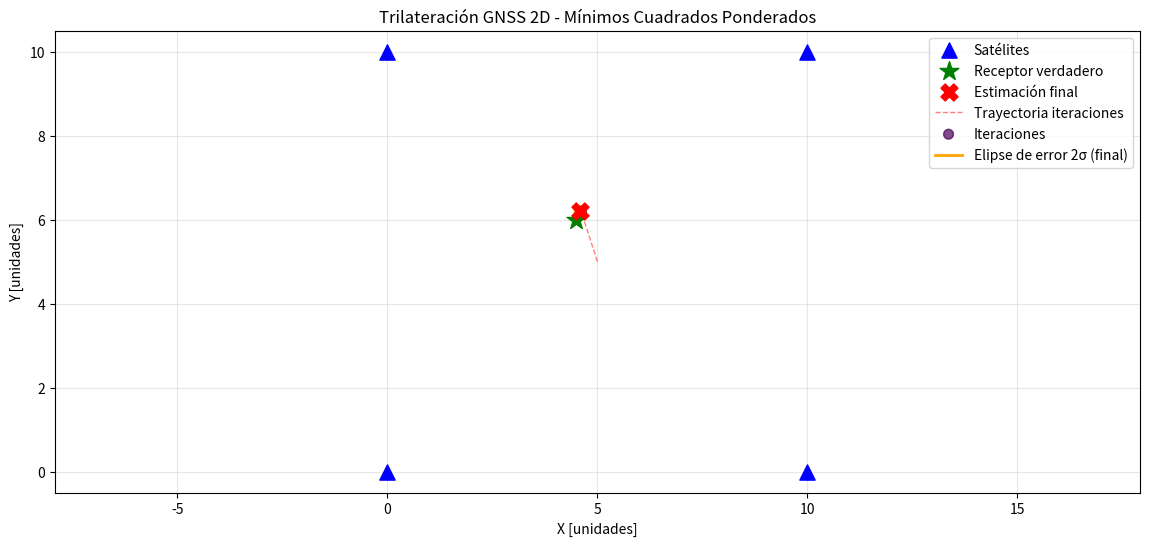
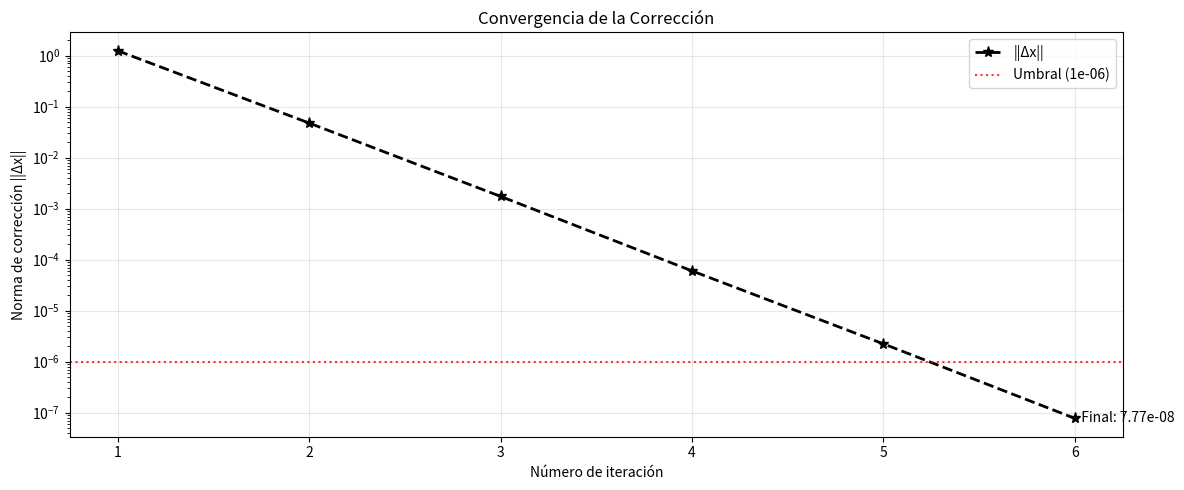
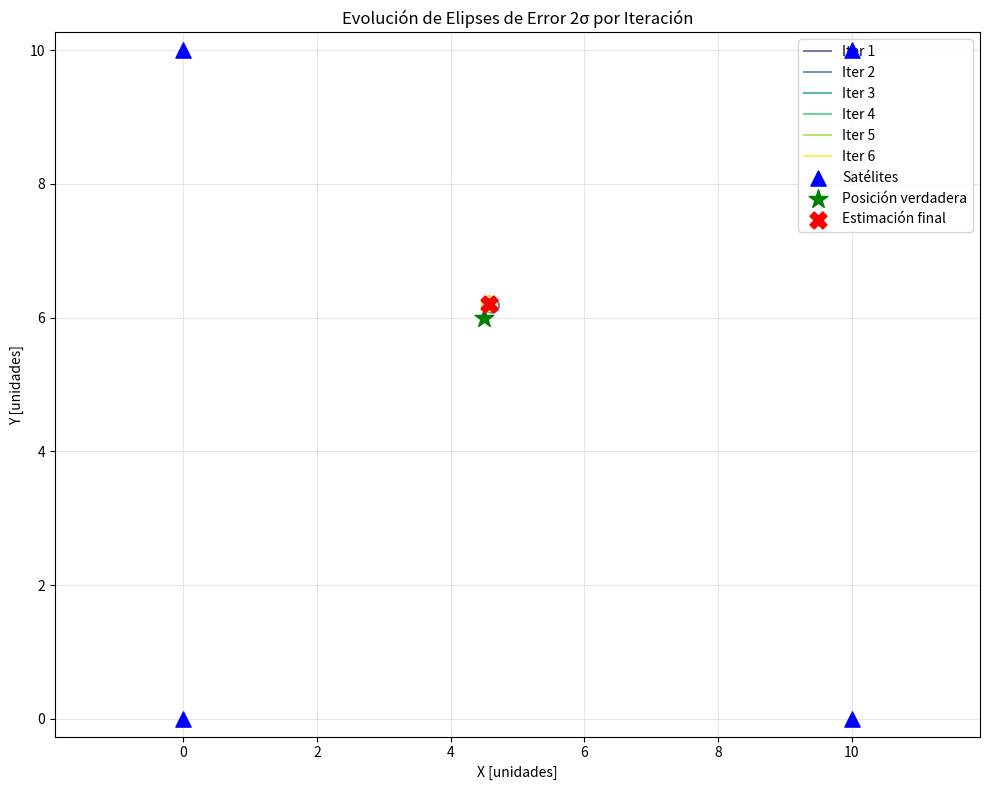

These figures' Python source, in order:
import numpy as np
import matplotlib.pyplot as plt

# satélites
sat_pos = np.array([
    [0.0, 0.0],
    [10.0, 0.0],
    [10.0, 10.0],
    [0.0, 10.0]
])

# -----------------------------
# Posición verdadera del receptor
# -----------------------------
x_true = np.array([4.5, 6.0])

# -----------------------------
# Generación de pseudodistancias
# -----------------------------
np.random.seed(1)
sigma = 0.2  # desviación estándar base
distances = np.linalg.norm(sat_pos - x_true, axis=1)
noise = np.random.normal(0, sigma, size=4)
d_obs = distances + noise

# -----------------------------
# Aproximación inicial
# -----------------------------
x_hat = np.array([5.0, 5.0])

# -----------------------------
# Configuración para convergencia
# -----------------------------
max_iter = 20
convergence_threshold = 1e-6
converged = False

# Arreglos para almacenar información de cada iteración
x_history = [x_hat.copy()]
P_history = []  # Para guardar matrices de covarianza
dx_norm_history = []  # Para guardar norma de la corrección

# -----------------------------
# Iteraciones LS con criterio de convergencia
# -----------------------------

for iter_num in range(max_iter):
    
    A = []
    l = []
    weights = []  # Pesos basados en distancia inversa
    
    for i in range(4):
        dx = x_hat[0] - sat_pos[i, 0]
        dy = x_hat[1] - sat_pos[i, 1]
        r = np.sqrt(dx**2 + dy**2)
        
        # Matriz de diseño (Jacobiano)
        A.append([dx / r, dy / r])
        
        # Término de observación
        l.append(d_obs[i] - r)
        
        # Peso inversamente proporcional a la distancia
        # (simula mayor incertidumbre en satélites lejanos)
        weight = 1.0 / (r + 0.1)  # +0.1 para evitar división por cero
        weights.append(weight)
    
    A = np.array(A)
    l = np.array(l).reshape(-1, 1)
    
    # Matriz de pesos W (diagonal con pesos)
    W = np.diag(weights)
    
    # Solución con pesos: Δx = (AᵀWA)⁻¹AᵀWl
    try:
        dx = np.linalg.inv(A.T @ W @ A) @ A.T @ W @ l
    except np.linalg.LinAlgError:
        # Si la matriz es singular, usar mínimos cuadrados sin pesos
        dx = np.linalg.pinv(A) @ l
    
    dx_norm = np.linalg.norm(dx)
    dx_norm_history.append(dx_norm)
    
    # Actualizar posición
    x_hat = x_hat + dx.flatten()
    x_history.append(x_hat.copy())
    
    # Calcular matriz de covarianza para esta iteración
    # Covarianza ponderada: P = σ²(AᵀWA)⁻¹
    # Usamos un sigma promedio ponderado
    sigma_weighted = sigma * np.mean(weights)
    try:
        P = sigma_weighted**2 * np.linalg.inv(A.T @ W @ A)
    except np.linalg.LinAlgError:
        P = np.eye(2) * 100  # Valor grande si no es invertible
    
    P_history.append(P.copy())
    
    # Verificar convergencia
    if dx_norm < convergence_threshold:
        converged = True
        print(f"Convergió en {iter_num + 1} iteraciones")
        break

if not converged:
    print(f"No convergió después de {max_iter} iteraciones")

# -----------------------------
# Resultados finales
# -----------------------------
print("\n" + "="*50)
print("RESULTADOS FINALES")
print("="*50)
print("Posición verdadera:", x_true)
print("Estimación LS:", x_hat)
print("Error absoluto:", np.linalg.norm(x_hat - x_true))
print("Matriz de covarianza final:\n", P)

# -----------------------------
# Gráfica 1: Posición y elipse de error final
# -----------------------------
plt.figure(figsize=(14, 6))

# Subplot 1: Posición y elipse
plt.subplot(1, 1, 1)

# Satélites
plt.scatter(sat_pos[:, 0], sat_pos[:, 1], marker='^', s=120, 
            label='Satélites', color='blue', zorder=5)

# Receptor verdadero
plt.scatter(x_true[0], x_true[1], marker='*', s=200, 
            label='Receptor verdadero', color='green', zorder=5)

# Estimación final
plt.scatter(x_hat[0], x_hat[1], marker='X', s=150, 
            label='Estimación final', color='red', zorder=5)

# Trayectoria de convergencia
x_history = np.array(x_history)
plt.plot(x_history[:, 0], x_history[:, 1], 'r--', alpha=0.5, 
         label='Trayectoria iteraciones', linewidth=1)

# Puntos de cada iteración
plt.scatter(x_history[1:, 0], x_history[1:, 1], c=range(len(x_history)-1), 
            cmap='viridis', s=50, alpha=0.7, label='Iteraciones', zorder=4)

# Elipse de error final (2 sigma)
if len(P_history) > 0:
    P_final = P_history[-1]
    eigvals, eigvecs = np.linalg.eig(P_final)
    theta = np.linspace(0, 2*np.pi, 100)
    ellipse = np.array([
        2*np.sqrt(eigvals[0])*np.cos(theta),
        2*np.sqrt(eigvals[1])*np.sin(theta)
    ])
    ellipse = eigvecs @ ellipse
    plt.plot(ellipse[0] + x_hat[0], ellipse[1] + x_hat[1], 
             'orange', linewidth=2, label='Elipse de error 2σ (final)')

plt.xlabel("X [unidades]")
plt.ylabel("Y [unidades]")
plt.title("Trilateración GNSS 2D - Mínimos Cuadrados Ponderados")
plt.legend(loc='upper right')
plt.grid(True, alpha=0.3)
plt.axis("equal")

## Gráfica 2: Dos subplots separados
plt.figure(figsize=(12, 5))
# Extraer varianzas de cada iteración
var_x = [P[0, 0] for P in P_history]
var_y = [P[1, 1] for P in P_history]
cov_xy = [P[0, 1] for P in P_history]  # Covarianza cruzada
iter_num = list(range(1, len(P_history) + 1))
# Subplot izquierdo: Varianzas
"""plt.subplot(1, 2, 1)
plt.plot(iter_num, var_x, 'b-o', label='Varianza X (σ²ₓ)', linewidth=2, markersize=6)
plt.plot(iter_num, var_y, 'r-s', label='Varianza Y (σ²ᵧ)', linewidth=2, markersize=6)
plt.plot(iter_num, cov_xy, 'g-^', label='Covarianza XY (σₓᵧ)', linewidth=2, markersize=6, alpha=0.7)
plt.xlabel("Número de iteración")
plt.ylabel("Valor de varianza/covarianza")
plt.title("Convergencia de Incertidumbres")
plt.grid(True, alpha=0.3)
plt.yscale('log')
plt.legend(loc='upper right')"""

# Subplot derecho: Norma de corrección
plt.subplot(1, 1, 1)
plt.plot(iter_num, dx_norm_history, 'k--*', label='||Δx||', linewidth=2, markersize=8)
plt.axhline(y=convergence_threshold, color='r', linestyle=':', 
            alpha=0.8, label=f'Umbral ({convergence_threshold:.0e})')
plt.xlabel("Número de iteración")
plt.ylabel('Norma de corrección ||Δx||')
plt.title("Convergencia de la Corrección")
plt.grid(True, alpha=0.3)
plt.yscale('log')
plt.legend(loc='upper right')

# Añadir valor final como texto
plt.text(iter_num[-1], dx_norm_history[-1], 
         f'  Final: {dx_norm_history[-1]:.2e}', 
         verticalalignment='center', fontsize=10)

plt.tight_layout()
plt.show()
# -----------------------------
# Gráfica 3: Elipses de error por iteración
# -----------------------------
plt.figure(figsize=(10, 8))

# Configurar colores para las elipses (transparencia decreciente)
colors = plt.cm.viridis(np.linspace(0.2, 1, len(P_history)))

for i, (P_i, x_i, color) in enumerate(zip(P_history, x_history[1:], colors)):
    # Calcular elipse para esta iteración
    eigvals, eigvecs = np.linalg.eig(P_i)
    theta = np.linspace(0, 2*np.pi, 100)
    ellipse = np.array([
        2*np.sqrt(eigvals[0])*np.cos(theta),
        2*np.sqrt(eigvals[1])*np.sin(theta)
    ])
    ellipse = eigvecs @ ellipse
    
    # Dibujar elipse
    plt.plot(ellipse[0] + x_i[0], ellipse[1] + x_i[1], 
             color=color, linewidth=1.5, alpha=0.7,
             label=f'Iter {i+1}' if i % max(1, len(P_history)//5) == 0 else None)
    
    # Punto central de la iteración
    plt.scatter(x_i[0], x_i[1], color=color, s=30, alpha=0.7)

# Elementos de referencia
plt.scatter(sat_pos[:, 0], sat_pos[:, 1], marker='^', s=120, 
            label='Satélites', color='blue', zorder=10)
plt.scatter(x_true[0], x_true[1], marker='*', s=200, 
            label='Posición verdadera', color='green', zorder=10)
plt.scatter(x_history[-1, 0], x_history[-1, 1], marker='X', s=150, 
            label='Estimación final', color='red', zorder=10)

plt.xlabel("X [unidades]")
plt.ylabel("Y [unidades]")
plt.title("Evolución de Elipses de Error 2σ por Iteración")
plt.legend(loc='upper right')
plt.grid(True, alpha=0.3)
plt.axis("equal")

plt.tight_layout()
plt.show()

# -----------------------------
# Información adicional de convergencia
# -----------------------------
print("\n" + "="*50)
print("ANÁLISIS DE CONVERGENCIA")
print("="*50)
print(f"Número de iteraciones: {len(P_history)}")
print(f"Norma de última corrección: {dx_norm_history[-1]:.2e}")
print("\nEvolución de varianzas:")
print(f"  Varianza X inicial: {var_x[0]:.4f}, final: {var_x[-1]:.4f}")
print(f"  Varianza Y inicial: {var_y[0]:.4f}, final: {var_y[-1]:.4f}")
print(f"  Reducción factor X: {var_x[0]/var_x[-1]:.2f}x")
print(f"  Reducción factor Y: {var_y[0]/var_y[-1]:.2f}x")
